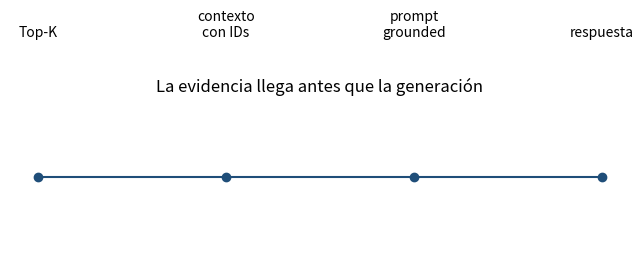

Write Python code to recreate this figure.
# Ejemplo ejecutable: Prompt con grounding
import matplotlib.pyplot as plt
steps=["Top-K","contexto\ncon IDs","prompt\ngrounded","respuesta"]
plt.figure(figsize=(8,2));plt.plot(range(4),[0]*4,"o-",color="#1f4e79")
for i,s in enumerate(steps):plt.text(i,.1,s,ha="center")
plt.axis("off");plt.title("La evidencia llega antes que la generación");plt.show()

# Ejemplo ejecutable: Prompt con grounding
context="[faq-001] El enlace vence en 30 minutos."
prompt=f"Usá solo este contexto. Si falta evidencia, abstenerse.\n{context}\nPregunta: ¿cuándo vence?"
print(prompt)
